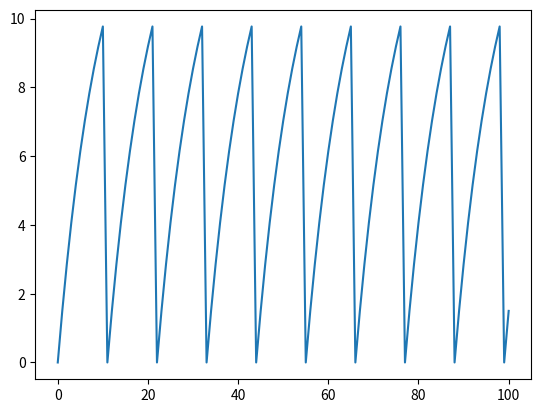

Generate this figure with matplotlib:
import matplotlib.pyplot as plt


def integrate_and_fire_model(external_current:float, simulation_length:float) -> type(None):
    # Neuron Parameters
    spiking_threshold = 10
    time_constant = 10
    conductance = 1

    # Simulation Parameters
    dt = 1

    membrane_potential = [0]
    for t in range(0, simulation_length, dt):
        # Euler Method to obtain Neuron Voltage
        v = membrane_potential[-1] + (dt/time_constant)*(-membrane_potential[-1] + conductance*external_current)

        # Reset the voltage to 0 if it reached the spiking thrshold
        # simulating the firing of the neuron
        if(v>spiking_threshold):
            v = 0
        
        # Add the voltage to the array containing the membrane potentials over time
        membrane_potential.append(v)
    
    return membrane_potential

# Run the simulatoin and plot the results
voltage = integrate_and_fire_model(15, 100)
plt.plot(voltage)
plt.show()